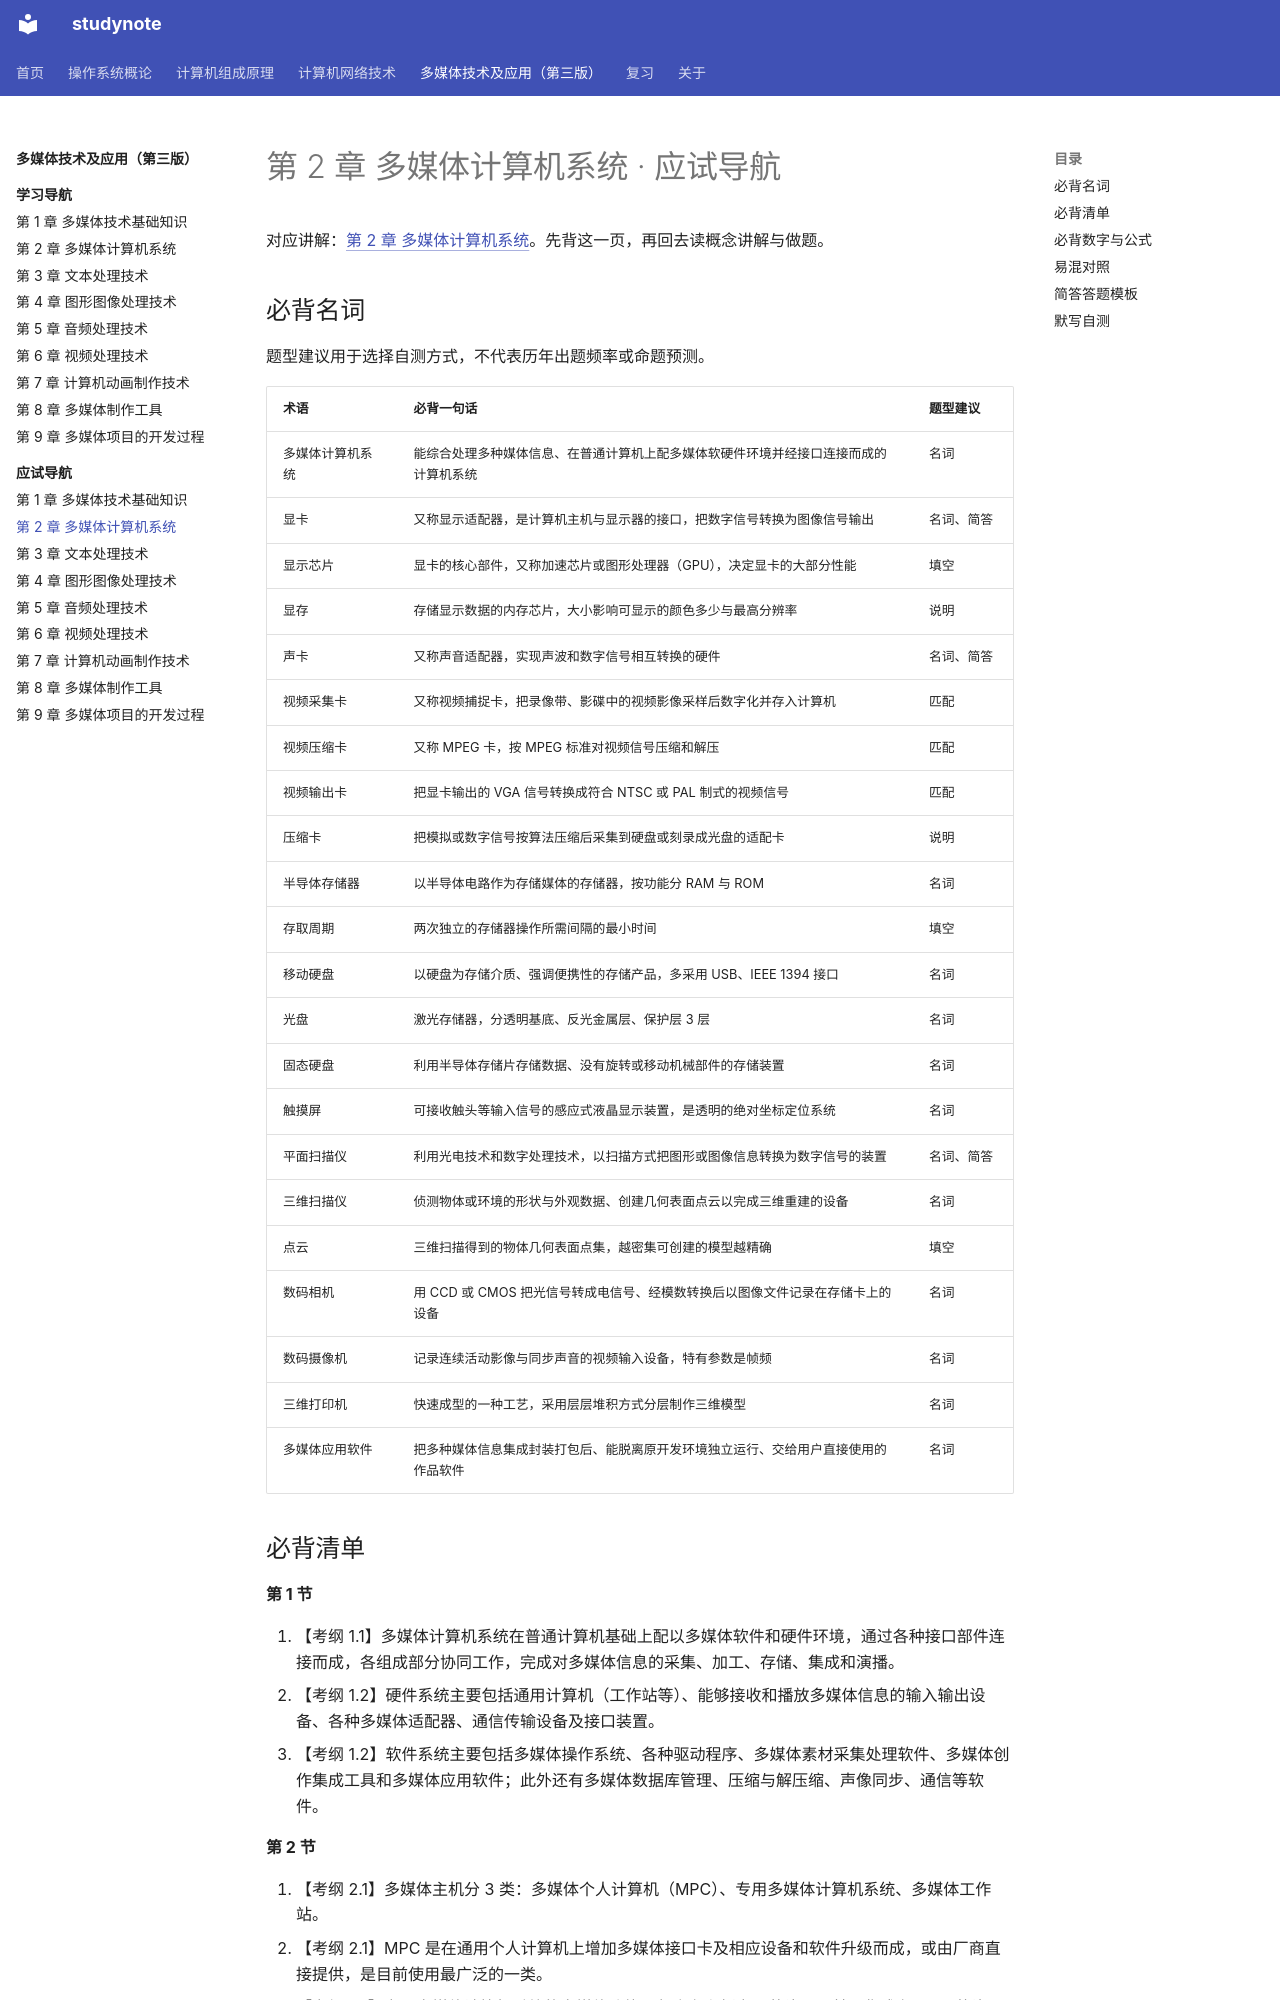

repository: chosenecho/studynote · page: courses/multimedia-technology/exam/02/index.html · generator: mkdocs

# 第 2 章 多媒体计算机系统 · 应试导航

对应讲解：[第 2 章 多媒体计算机系统](../chapter-02.md)。先背这一页，再回去读概念讲解与做题。

## 必背名词

题型建议用于选择自测方式，不代表历年出题频率或命题预测。

| 术语 | 必背一句话 | 题型建议 |
| --- | --- | --- |
| 多媒体计算机系统 | 能综合处理多种媒体信息、在普通计算机上配多媒体软硬件环境并经接口连接而成的计算机系统 | 名词 |
| 显卡 | 又称显示适配器，是计算机主机与显示器的接口，把数字信号转换为图像信号输出 | 名词、简答 |
| 显示芯片 | 显卡的核心部件，又称加速芯片或图形处理器（GPU），决定显卡的大部分性能 | 填空 |
| 显存 | 存储显示数据的内存芯片，大小影响可显示的颜色多少与最高分辨率 | 说明 |
| 声卡 | 又称声音适配器，实现声波和数字信号相互转换的硬件 | 名词、简答 |
| 视频采集卡 | 又称视频捕捉卡，把录像带、影碟中的视频影像采样后数字化并存入计算机 | 匹配 |
| 视频压缩卡 | 又称 MPEG 卡，按 MPEG 标准对视频信号压缩和解压 | 匹配 |
| 视频输出卡 | 把显卡输出的 VGA 信号转换成符合 NTSC 或 PAL 制式的视频信号 | 匹配 |
| 压缩卡 | 把模拟或数字信号按算法压缩后采集到硬盘或刻录成光盘的适配卡 | 说明 |
| 半导体存储器 | 以半导体电路作为存储媒体的存储器，按功能分 RAM 与 ROM | 名词 |
| 存取周期 | 两次独立的存储器操作所需间隔的最小时间 | 填空 |
| 移动硬盘 | 以硬盘为存储介质、强调便携性的存储产品，多采用 USB、IEEE 1394 接口 | 名词 |
| 光盘 | 激光存储器，分透明基底、反光金属层、保护层 3 层 | 名词 |
| 固态硬盘 | 利用半导体存储片存储数据、没有旋转或移动机械部件的存储装置 | 名词 |
| 触摸屏 | 可接收触头等输入信号的感应式液晶显示装置，是透明的绝对坐标定位系统 | 名词 |
| 平面扫描仪 | 利用光电技术和数字处理技术，以扫描方式把图形或图像信息转换为数字信号的装置 | 名词、简答 |
| 三维扫描仪 | 侦测物体或环境的形状与外观数据、创建几何表面点云以完成三维重建的设备 | 名词 |
| 点云 | 三维扫描得到的物体几何表面点集，越密集可创建的模型越精确 | 填空 |
| 数码相机 | 用 CCD 或 CMOS 把光信号转成电信号、经模数转换后以图像文件记录在存储卡上的设备 | 名词 |
| 数码摄像机 | 记录连续活动影像与同步声音的视频输入设备，特有参数是帧频 | 名词 |
| 三维打印机 | 快速成型的一种工艺，采用层层堆积方式分层制作三维模型 | 名词 |
| 多媒体应用软件 | 把多种媒体信息集成封装打包后、能脱离原开发环境独立运行、交给用户直接使用的作品软件 | 名词 |
